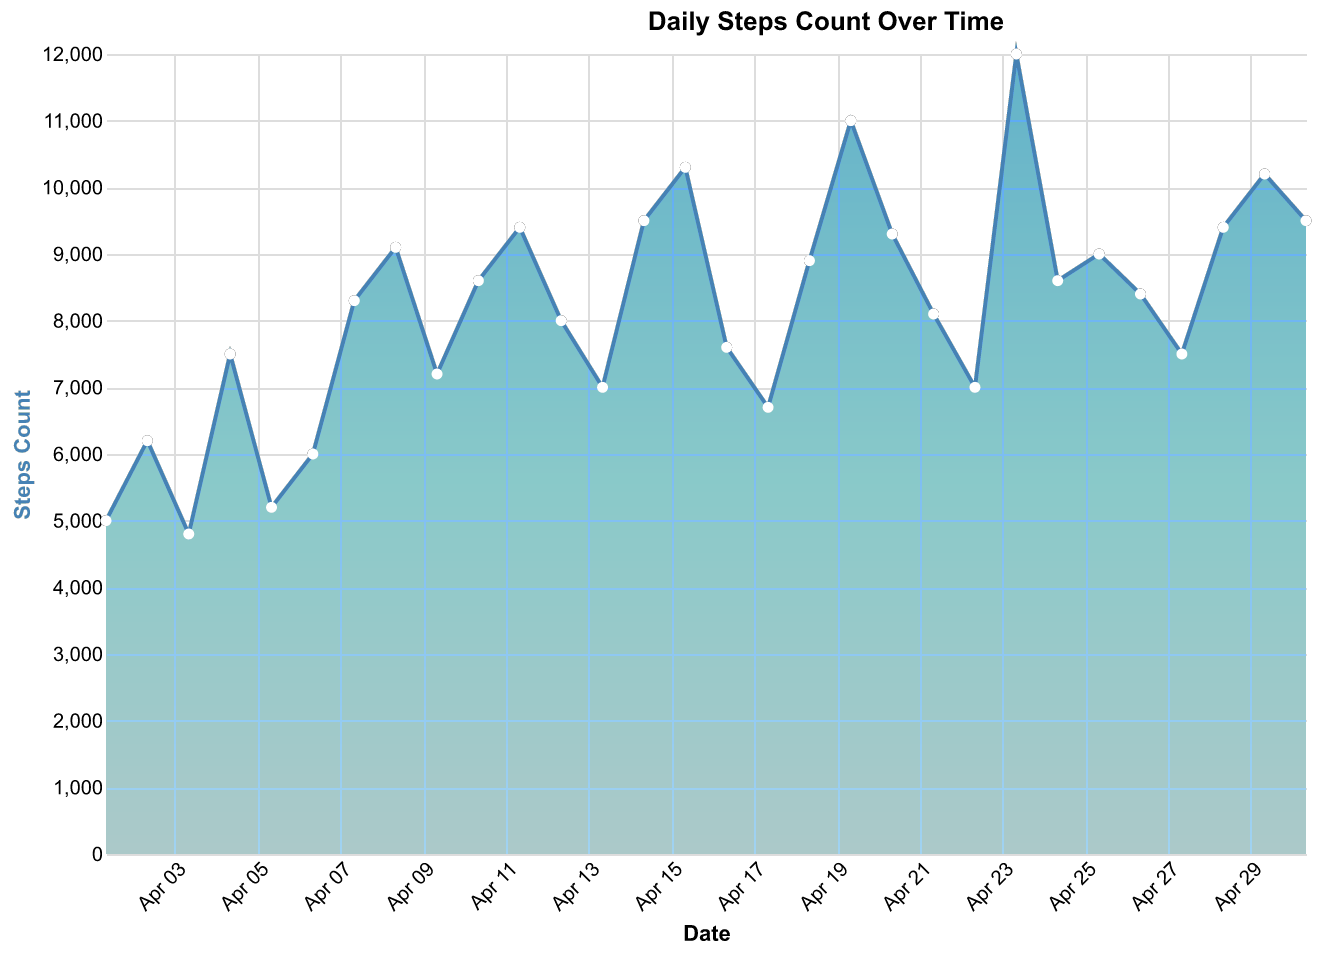

The file beside this chart, header and first rows:
Date, Steps
2023-04-01, 5000
2023-04-02, 6200
2023-04-03, 4800
2023-04-04, 7500
2023-04-05, 5200
2023-04-06, 6000
2023-04-07, 8300
2023-04-08, 9100
2023-04-09, 7200
2023-04-10, 8600
2023-04-11, 9400
2023-04-12, 8000
2023-04-13, 7000
2023-04-14, 9500
2023-04-15, 10300
2023-04-16, 7600
2023-04-17, 6700
2023-04-18, 8900
2023-04-19, 11000
2023-04-20, 9300
2023-04-21, 8100
2023-04-22, 7000
2023-04-23, 12000
2023-04-24, 8600
2023-04-25, 9000
2023-04-26, 8400
2023-04-27, 7500
2023-04-28, 9400
2023-04-29, 10200
2023-04-30, 9500
